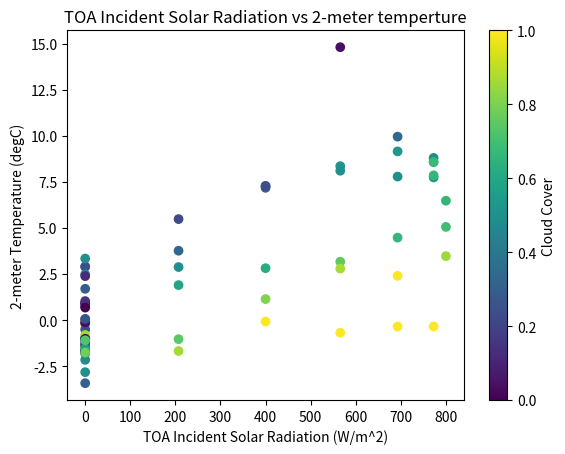

Write the Python code that produced this figure.
import matplotlib.pyplot as plt
import numpy as np
"""
from project.analysis import get_era5_variables

ds = get_era5_variables(
    time_slice= ("2026-01-01", "2026-01-02"),
    lat = (37,40), 
    lon = (95,102)
)

t2m = ds["t2m"]
toa = ds["toa"]
cc = ds["cc"]

"""

""" Synthetic Tester Data 
Goal: figure out how to import from my data then
 take spatial and temporal avg and plot"""
# Time axis (e.g., 3 days hourly)
n = 72
time = np.arange(n)

# Simulate TOA radiation (peaks during "day", zero at "night")
toa = np.maximum(0, 800 * np.sin(2 * np.pi * time / 24))

# Simulate cloud cover (random but somewhat smooth)
np.random.seed(0)
cc = np.clip(0.5 + 0.3 * np.sin(2 * np.pi * time / 24 + 1) + 0.2 * np.random.randn(n), 0, 1)

# Simulate temperature:
# depends on radiation, reduced by clouds, plus some lag + noise
t2m = 0.02 * toa * (1 - cc) + 2 * np.sin(2 * np.pi * (time - 3) / 24) + np.random.randn(n)




plt.scatter(toa, t2m, c=cc, cmap='viridis')
plt.xlabel("TOA Incident Solar Radiation (W/m^2)")
plt.ylabel("2-meter Temperature (degC)")
plt.colorbar(label = "Cloud Cover")
plt.title("TOA Incident Solar Radiation vs 2-meter temperture")

plt.savefig("relationship.png", dpi = 150)
plt.show()
print ("relationship.png saved")
